Labelled photos from "ecg_dataset", an image-classification folder in SupriyaSkarpe/CPP-final-disease-prediction. The possible labels are: arrhythmia, normal.

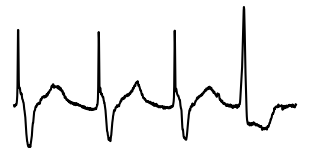
Label: arrhythmia

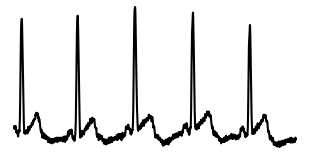
Label: normal

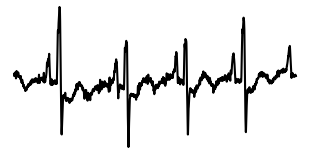
Label: normal

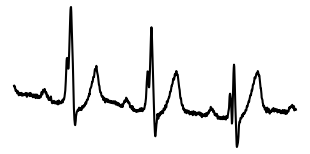
Label: arrhythmia

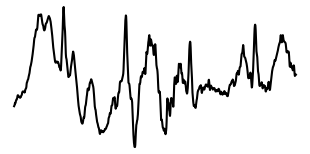
Label: normal

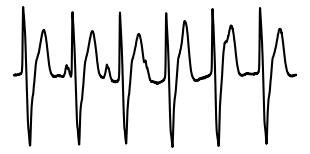
Label: arrhythmia
